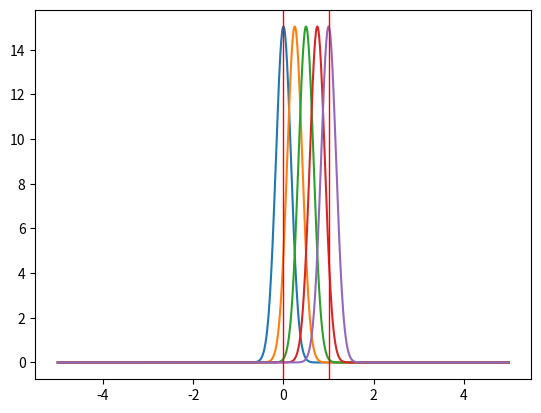

Generate this figure with matplotlib:
import matplotlib.pyplot as plt
import math

def gauss(x, center, variance):
    return 1 / variance * math.sqrt(2*math.pi) * math.exp(-0.5 * pow((x - center) / variance, 2))

def frange(n_from, n_to, dt):
    return [n_from + x*dt for x in range(int((n_to-n_from)/dt))]


Imin = 0
Imax = 1

m = 5
beta = 1.5 # between 1.0 and 2.0


for i in range(m):
    center = Imin + ((2*i+1-1)/2)*((Imax-Imin)/(m-1))
    variance = 1/beta*((Imax-Imin)/(m-1))
    plt.plot(frange(-5, 5, 0.01), [gauss(x, center, variance) for x in frange(-5, 5, 0.01)])


plt.axvline(x=Imin, color='r', linewidth=1)
plt.axvline(x=Imax, color='r', linewidth=1)
plt.show()